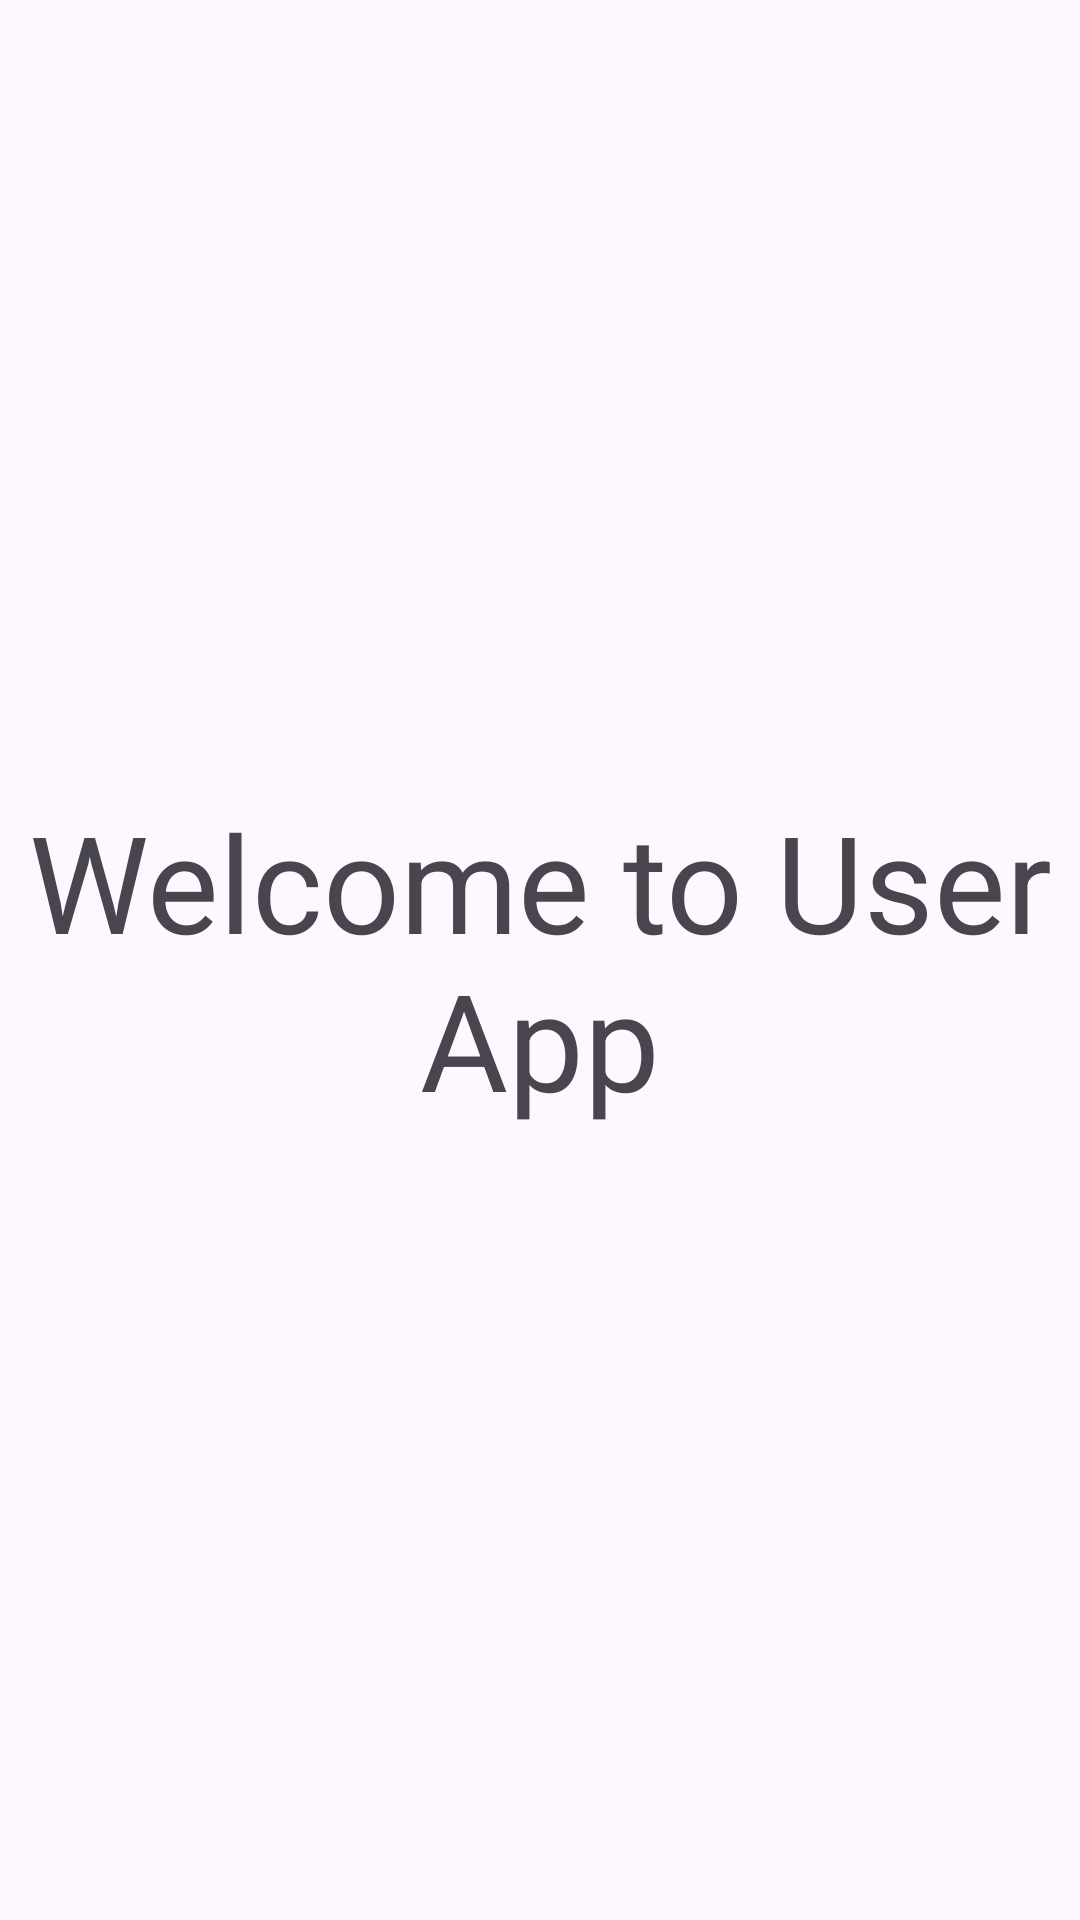

Layout XML and referenced resources for this Android screen:
<!-- AndroidManifest.xml: application theme Theme.Application -->
<!-- res/layout/activity_main.xml -->
<?xml version="1.0" encoding="utf-8"?>
<androidx.constraintlayout.widget.ConstraintLayout xmlns:android="http://schemas.android.com/apk/res/android"
    xmlns:app="http://schemas.android.com/apk/res-auto"
    xmlns:tools="http://schemas.android.com/tools"
    android:layout_width="match_parent"
    android:layout_height="match_parent"
    tools:context=".MainActivity">

    <TextView
        android:layout_width="match_parent"
        android:layout_height="match_parent"
        android:gravity="center"
        android:text="@string/welcome_message"
        android:textSize="45sp"
        app:layout_constraintBottom_toBottomOf="parent"
        app:layout_constraintEnd_toEndOf="parent"
        app:layout_constraintHorizontal_bias="0.49"
        app:layout_constraintStart_toStartOf="parent"
        app:layout_constraintTop_toTopOf="parent"
        app:layout_constraintVertical_bias="0.16" />


</androidx.constraintlayout.widget.ConstraintLayout>
<!-- resources referenced by this layout -->
<resources>
  <string name="welcome_message">Welcome to User App</string>
  <style name="Theme.Application" parent="Base.Theme.Application" />
  <style name="Base.Theme.Application" parent="Theme.Material3.DayNight">
          
          
      </style>
</resources>
